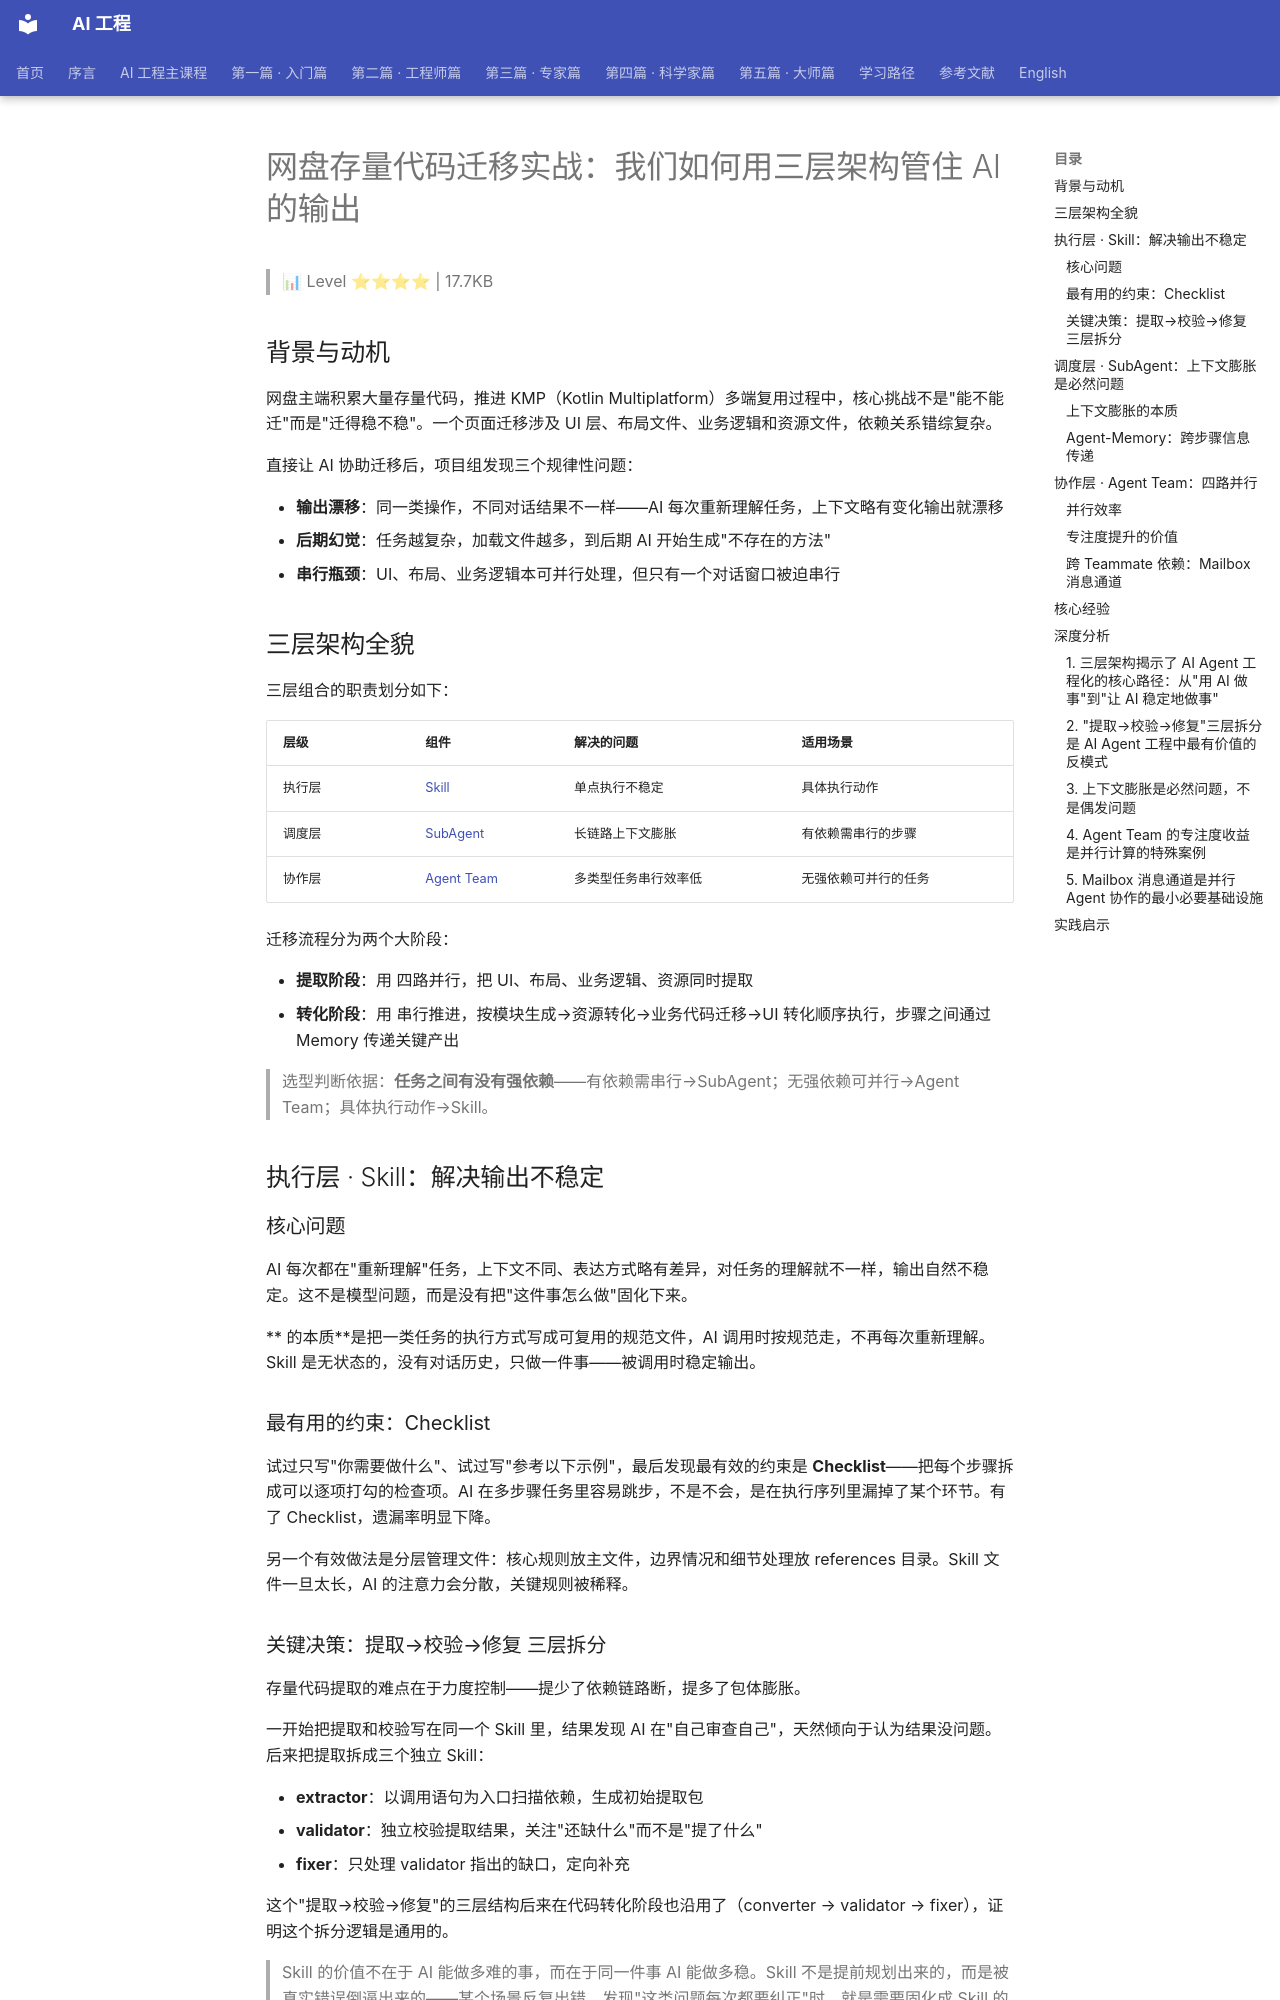

repository: QianJinGuo/wiki-book · page: ch07/032-ai.html · generator: mkdocs

# 网盘存量代码迁移实战：我们如何用三层架构管住 AI 的输出

> 📊 Level ⭐⭐⭐⭐ | 17.7KB

## 背景与动机

网盘主端积累大量存量代码，推进 KMP（Kotlin Multiplatform）多端复用过程中，核心挑战不是"能不能迁"而是"迁得稳不稳"。一个页面迁移涉及 UI 层、布局文件、业务逻辑和资源文件，依赖关系错综复杂。

直接让 AI 协助迁移后，项目组发现三个规律性问题：

- **输出漂移**：同一类操作，不同对话结果不一样——AI 每次重新理解任务，上下文略有变化输出就漂移
- **后期幻觉**：任务越复杂，加载文件越多，到后期 AI 开始生成"不存在的方法"
- **串行瓶颈**：UI、布局、业务逻辑本可并行处理，但只有一个对话窗口被迫串行

## 三层架构全貌

三层组合的职责划分如下：

| 层级 | 组件 | 解决的问题 | 适用场景 |
|------|------|-----------|---------|
| 执行层 | [Skill](https://github.com/QianJinGuo/wiki-public/blob/main/concepts/hermes-agent-skill.md) | 单点执行不稳定 | 具体执行动作 |
| 调度层 | [SubAgent](https://github.com/QianJinGuo/wiki-public/blob/main/concepts/multi-agent-systems.md) | 长链路上下文膨胀 | 有依赖需串行的步骤 |
| 协作层 | [Agent Team](https://github.com/QianJinGuo/wiki-public/blob/main/concepts/multi-agent-collaboration-patterns.md) | 多类型任务串行效率低 | 无强依赖可并行的任务 |

迁移流程分为两个大阶段：

- **提取阶段**：用  四路并行，把 UI、布局、业务逻辑、资源同时提取
- **转化阶段**：用  串行推进，按模块生成→资源转化→业务代码迁移→UI 转化顺序执行，步骤之间通过 Memory 传递关键产出

> 选型判断依据：**任务之间有没有强依赖**——有依赖需串行→SubAgent；无强依赖可并行→Agent Team；具体执行动作→Skill。

## 执行层 · Skill：解决输出不稳定

### 核心问题

AI 每次都在"重新理解"任务，上下文不同、表达方式略有差异，对任务的理解就不一样，输出自然不稳定。这不是模型问题，而是没有把"这件事怎么做"固化下来。

** 的本质**是把一类任务的执行方式写成可复用的规范文件，AI 调用时按规范走，不再每次重新理解。Skill 是无状态的，没有对话历史，只做一件事——被调用时稳定输出。

### 最有用的约束：Checklist

试过只写"你需要做什么"、试过写"参考以下示例"，最后发现最有效的约束是 **Checklist**——把每个步骤拆成可以逐项打勾的检查项。AI 在多步骤任务里容易跳步，不是不会，是在执行序列里漏掉了某个环节。有了 Checklist，遗漏率明显下降。

另一个有效做法是分层管理文件：核心规则放主文件，边界情况和细节处理放 references 目录。Skill 文件一旦太长，AI 的注意力会分散，关键规则被稀释。

### 关键决策：提取→校验→修复 三层拆分

存量代码提取的难点在于力度控制——提少了依赖链路断，提多了包体膨胀。

一开始把提取和校验写在同一个 Skill 里，结果发现 AI 在"自己审查自己"，天然倾向于认为结果没问题。后来把提取拆成三个独立 Skill：

- **extractor**：以调用语句为入口扫描依赖，生成初始提取包
- **validator**：独立校验提取结果，关注"还缺什么"而不是"提了什么"
- **fixer**：只处理 validator 指出的缺口，定向补充

这个"提取→校验→修复"的三层结构后来在代码转化阶段也沿用了（converter → validator → fixer），证明这个拆分逻辑是通用的。

> Skill 的价值不在于 AI 能做多难的事，而在于同一件事 AI 能做多稳。Skill 不是提前规划出来的，而是被真实错误倒逼出来的——某个场景反复出错、发现"这类问题每次都要纠正"时，就是需要固化成 Skill 的信号。

## 调度层 · SubAgent：上下文膨胀是必然问题
